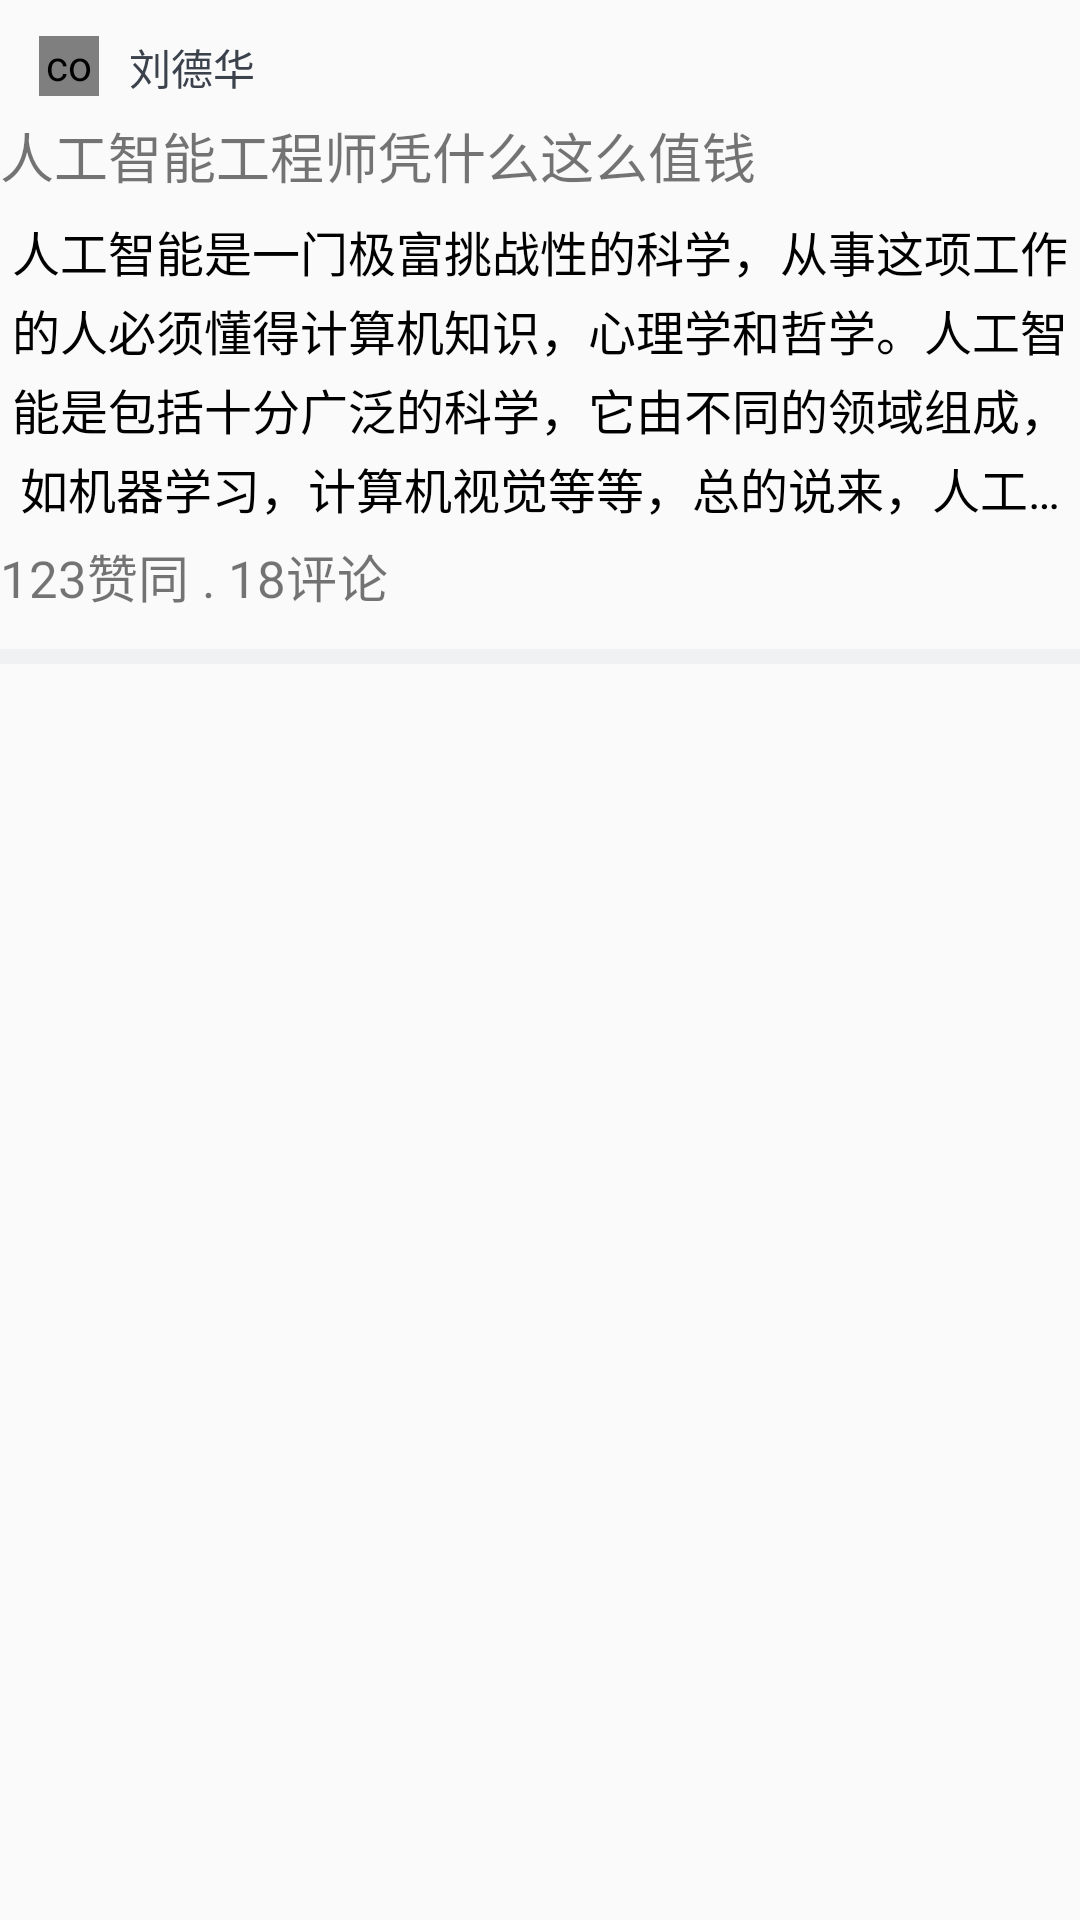

The Android layout XML behind this screen, and the referenced resources:
<!-- AndroidManifest.xml: application theme Theme.AppCompat.Light.NoActionBar -->
<!-- res/layout/choiceness_photo_article_item.xml -->
<?xml version="1.0" encoding="utf-8"?>
<LinearLayout xmlns:android="http://schemas.android.com/apk/res/android"
    android:layout_width="match_parent"
    android:layout_height="wrap_content"
    android:paddingTop="10dp"
    android:orientation="vertical">
    <include layout="@layout/item_publisher_layout" />
    <TextView
        android:paddingTop="4dp"
        android:paddingLeft="0dp"
        android:textSize="18dp"
        android:id="@+id/article_title"
        android:layout_width="match_parent"
        android:layout_height="wrap_content"
        android:text="人工智能工程师凭什么这么值钱"
        />
    <TextView
        android:paddingTop="5dp"
        android:id="@+id/article_content"
        android:layout_width="match_parent"
        android:layout_height="wrap_content"
        android:layout_marginTop="2dp"
        android:ellipsize="end"
        android:gravity="center"
        android:maxLines="4"
        android:text="@string/texContent"
        android:textColor="#000000"
        android:textSize="16dp"
        android:lineSpacingExtra="3dp"
        android:paddingBottom="5dp"
        android:visibility="visible" />
       <TextView
           android:id="@+id/agree"
           android:layout_marginBottom="12dp"
           android:textSize="17dp"
           android:text="123赞同 . 18评论"
           android:layout_width="match_parent"
           android:layout_height="wrap_content" />

    <View
        android:layout_width="match_parent"
        android:layout_height="5dp"
        android:background="@color/common_content_bkg_color" />
</LinearLayout>
<!-- res/layout/item_publisher_layout.xml (included above) -->
<?xml version="1.0" encoding="utf-8"?>
<RelativeLayout xmlns:android="http://schemas.android.com/apk/res/android"
                android:id="@+id/publisher_layout"
                android:layout_width="match_parent"
                android:layout_height="wrap_content"
                android:background="@drawable/video_clickable_foreground_selector"
                android:clickable="false"
                android:paddingBottom="2dp"
                android:paddingLeft="13dp"
                android:paddingTop="2dp">

    <com.example.admin.miniproject.view.CircleImageView
        android:id="@+id/publisher_icon"
        android:layout_width="20dp"
        android:layout_height="20dp"
        android:layout_alignParentLeft="true"
        android:layout_alignParentStart="true"
        android:layout_alignParentTop="true"
        android:src="@drawable/ldh"/>

    <LinearLayout
        android:layout_width="match_parent"
        android:layout_height="wrap_content"
        android:layout_centerVertical="true"
        android:layout_marginLeft="10dp"
        android:layout_marginRight="5dp"
        android:layout_toRightOf="@+id/publisher_icon"
        android:orientation="vertical">
           <TextView
                android:id="@+id/publisher_name"
                android:layout_width="wrap_content"
                android:layout_height="wrap_content"
                android:layout_marginRight="4dp"
                android:ellipsize="end"
                android:maxLines="1"
                android:maxWidth="135dp"
                android:text="刘德华"
                android:textColor="#3b424c"></TextView>
    </LinearLayout>

</RelativeLayout>
<!-- resources referenced by this layout -->
<resources>
  <color name="common_content_bkg_color">#f0f1f2</color>
  <!-- drawable ldh: jpg bitmap (drawable-xxhdpi, 7978 bytes) -->
  <!-- drawable video_clickable_foreground_selector (drawable) -->
  <?xml version="1.0" encoding="utf-8"?>
  <selector xmlns:android="http://schemas.android.com/apk/res/android">
      <item android:drawable="@drawable/short_video_clickable_bg" android:state_pressed="true"/>
      <item android:drawable="@android:color/transparent"/>
  </selector>
  <string name="texContent">人工智能是一门极富挑战性的科学，从事这项工作的人必须懂得计算机知识，心理学和哲学。人工智能是包括十分广泛的科学，它由不同的领域组成，如机器学习，计算机视觉等等，总的说来，人工智能研究的一个主要目标是使机器能够胜任一些通常需要人类智能才能完成的复杂工作。但不同的时代、不同的人对这种“复杂工作”的理解是不同的。2017年12月，人工智能入选“2017年度中国媒体十大流行语”。</string>
</resources>
